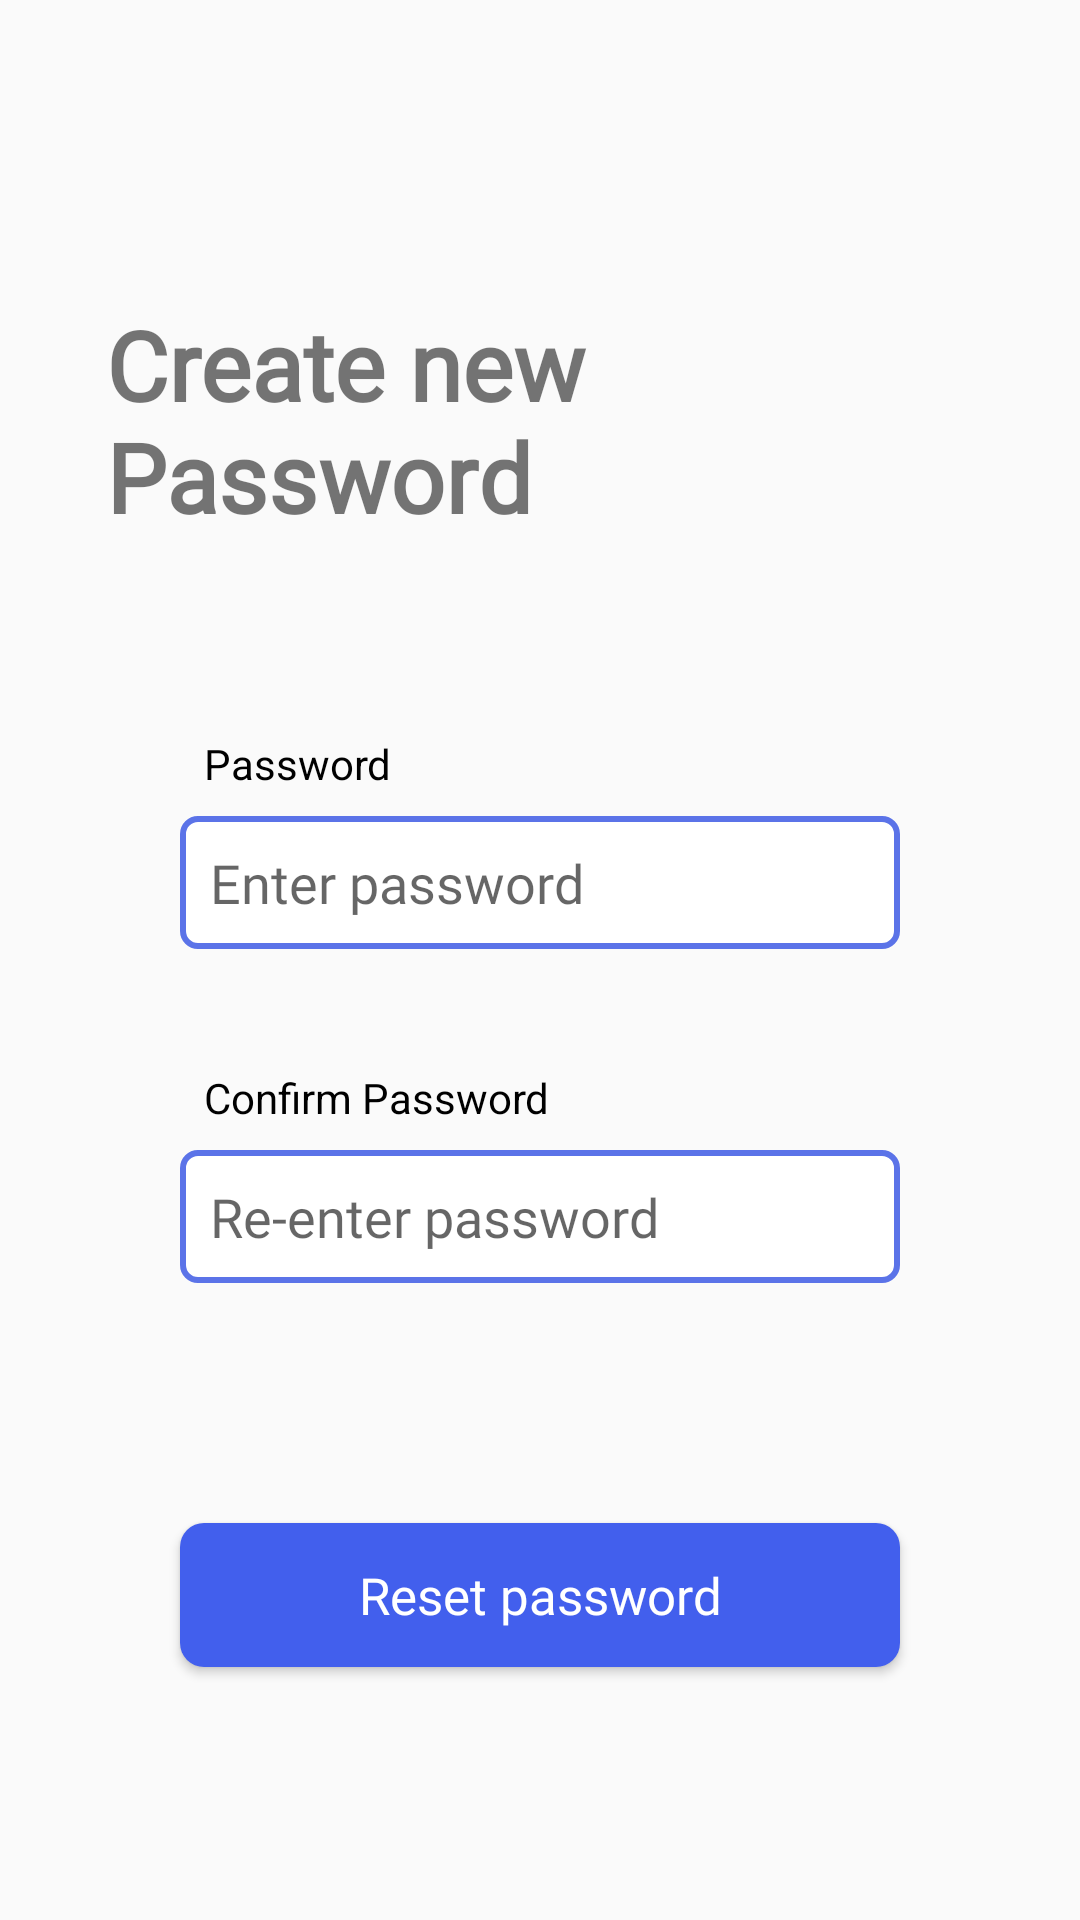

Layout XML and referenced resources for this Android screen:
<!-- AndroidManifest.xml: application theme AppTheme -->
<!-- res/layout/activity_resetpassword.xml -->
<?xml version="1.0" encoding="utf-8"?>
<androidx.constraintlayout.widget.ConstraintLayout xmlns:android="http://schemas.android.com/apk/res/android"
    xmlns:app="http://schemas.android.com/apk/res-auto"
    xmlns:tools="http://schemas.android.com/tools"
    android:layout_width="match_parent"
    android:layout_height="match_parent"
    tools:context=".Resetpassword">


    <TextView
        android:id="@+id/textView6"
        android:layout_width="202dp"
        android:layout_height="81dp"
        android:layout_marginTop="100dp"
        android:fontFamily="@font/averia_gruesa_libre"
        android:text="Create new Password"
        android:textSize="32sp"
        android:textStyle="bold"
        app:layout_constraintEnd_toEndOf="parent"
        app:layout_constraintHorizontal_bias="0.224"
        app:layout_constraintStart_toStartOf="parent"
        app:layout_constraintTop_toTopOf="parent" />

    <TextView
        android:id="@+id/textView8"
        android:layout_width="wrap_content"
        android:layout_height="wrap_content"
        android:layout_marginStart="68dp"
        android:layout_marginTop="64dp"
        android:text="Password"
        android:textColor="#000"
        app:layout_constraintStart_toStartOf="parent"
        app:layout_constraintTop_toBottomOf="@+id/textView6" />

    <EditText
        android:id="@+id/newpassword"
        android:layout_width="match_parent"
        android:layout_height="wrap_content"
        android:layout_marginHorizontal="60dp"
        android:layout_marginTop="8dp"
        android:background="@drawable/background"
        android:ems="10"
        android:fontFamily="@font/droid_sans"
        android:hint="Enter password"
        android:inputType="textPersonName"
        android:padding="10dp"
        app:layout_constraintStart_toStartOf="parent"
        app:layout_constraintTop_toBottomOf="@+id/textView8" />

    <TextView
        android:id="@+id/textView9"
        android:layout_width="wrap_content"
        android:layout_height="wrap_content"
        android:layout_marginStart="68dp"
        android:layout_marginLeft="68dp"
        android:layout_marginTop="40dp"
        android:text="Confirm Password"
        app:layout_constraintStart_toStartOf="parent"
        app:layout_constraintTop_toBottomOf="@+id/newpassword"
        android:textColor="#000"/>

    <EditText
        android:id="@+id/confirmpassword"
        android:layout_width="match_parent"
        android:layout_height="wrap_content"
        android:layout_marginHorizontal="60dp"
        android:layout_marginTop="8dp"
        android:background="@drawable/background"
        android:ems="10"
        android:fontFamily="@font/droid_sans"
        android:hint="Re-enter password"
        android:inputType="textPersonName"
        android:padding="10dp"
        app:layout_constraintStart_toStartOf="parent"
        app:layout_constraintTop_toBottomOf="@+id/textView9" />

    <Button
        android:id="@+id/btn_reset"
        android:layout_width="match_parent"
        android:layout_height="wrap_content"
        android:layout_marginHorizontal="60dp"
        android:layout_marginTop="80dp"
        android:background="@drawable/bg"
        android:fontFamily="@font/averia_gruesa_libre"
        android:text="Reset password"
        android:textAllCaps="false"
        android:textColor="#FFFFFF"
        android:textSize="17sp"
        app:layout_constraintStart_toStartOf="parent"
        app:layout_constraintTop_toBottomOf="@+id/confirmpassword" />

</androidx.constraintlayout.widget.ConstraintLayout>
<!-- resources referenced by this layout -->
<resources>
  <!-- drawable background (drawable) -->
  <?xml version="1.0" encoding="utf-8"?>
  <shape xmlns:android="http://schemas.android.com/apk/res/android">
      <solid android:color="#fff"/>
      <stroke android:width="2dp"
          android:color="#5B73E8"/>
      <corners android:radius="5dp"/>
  </shape>
  <!-- drawable bg (drawable) -->
  <?xml version="1.0" encoding="utf-8"?>
  <shape xmlns:android="http://schemas.android.com/apk/res/android">
      <solid android:color="#425FED"/>
      <corners android:radius="8dp"/>
  </shape>
  <style name="AppTheme" parent="Theme.AppCompat.Light.NoActionBar">
          
          <item name="colorPrimary">@color/colorPrimary</item>
          <item name="colorPrimaryDark">@color/colorPrimaryDark</item>
          <item name="colorAccent">@color/colorAccent</item>
      </style>
  <color name="colorPrimary">#6200EE</color>
  <color name="colorPrimaryDark">#B5A3DF</color>
  <color name="colorAccent">#78807F</color>
</resources>
